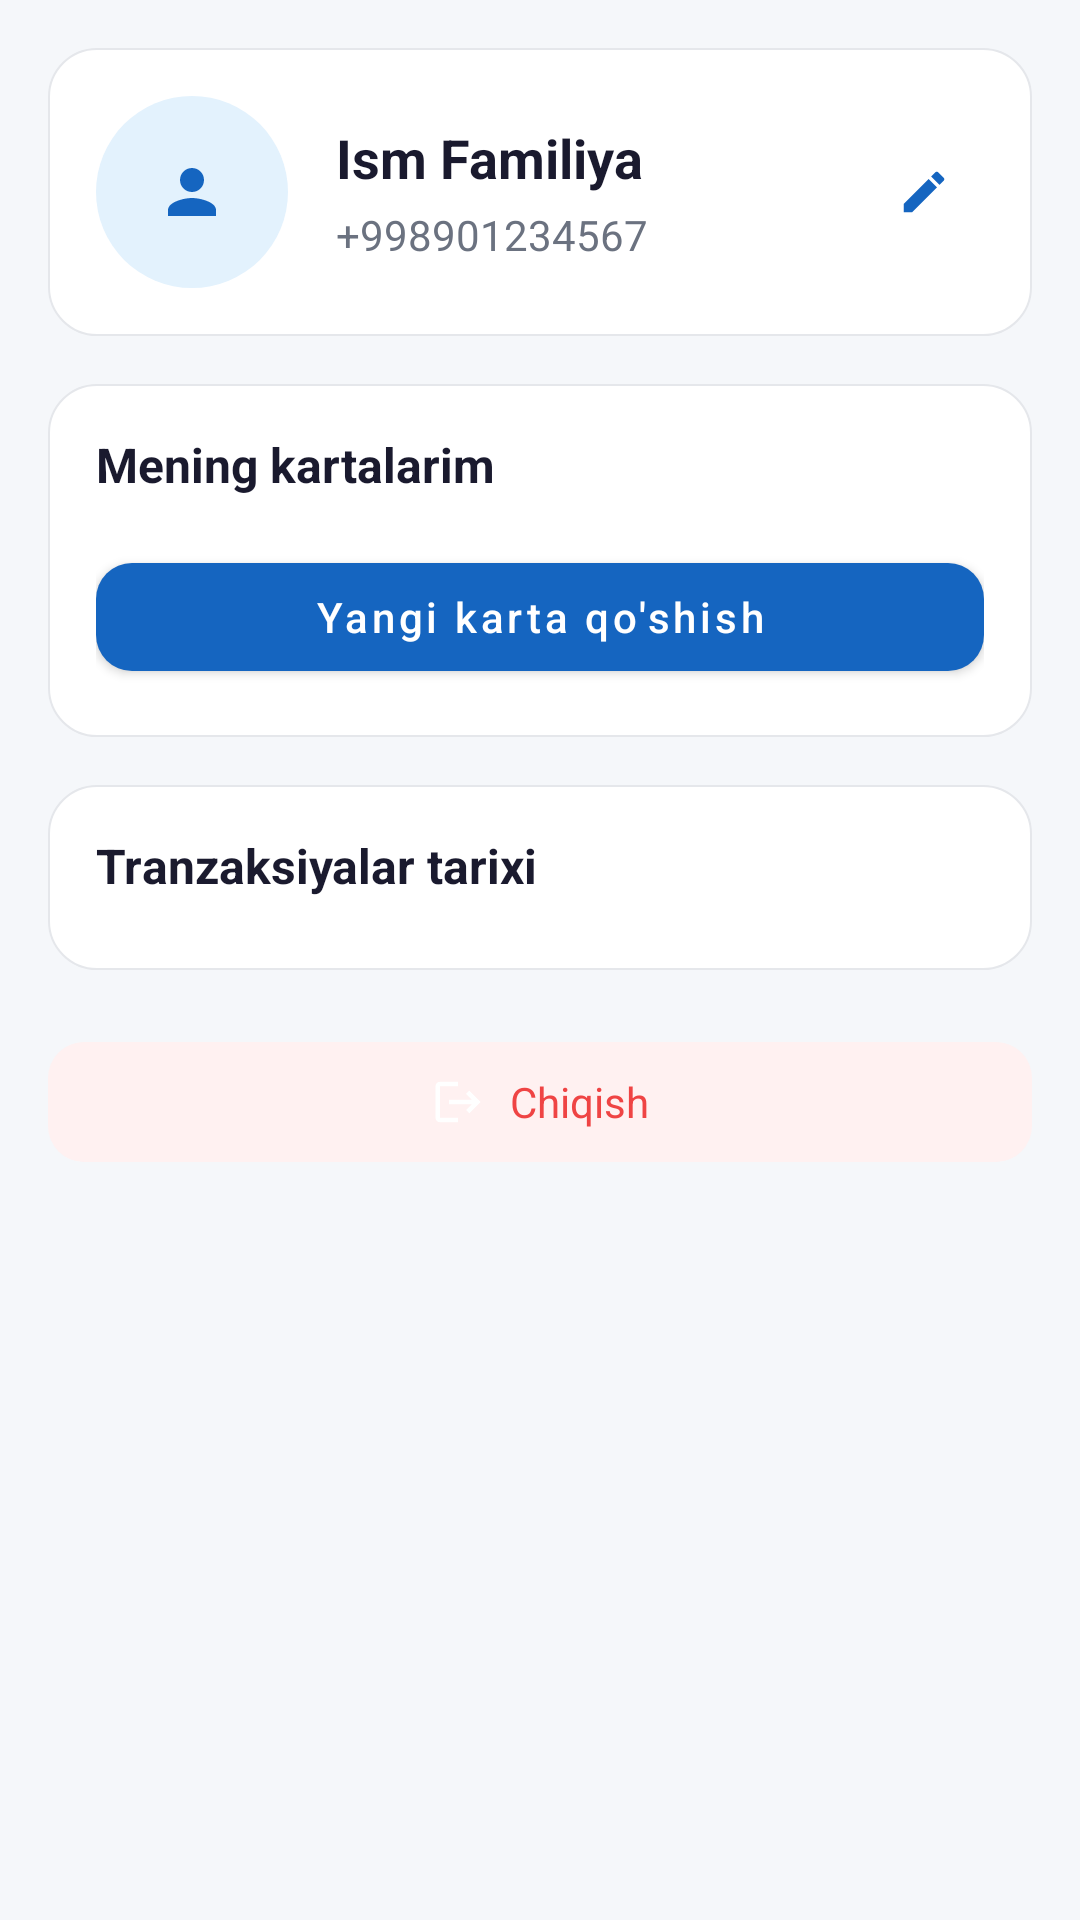

Layout XML and referenced resources for this Android screen:
<!-- AndroidManifest.xml: application theme Theme.PayBus -->
<!-- res/layout/fragment_profile.xml -->
<?xml version="1.0" encoding="utf-8"?>
<ScrollView xmlns:android="http://schemas.android.com/apk/res/android"
    xmlns:app="http://schemas.android.com/apk/res-auto"
    android:layout_width="match_parent"
    android:layout_height="match_parent"
    android:background="@color/background">

    <LinearLayout
        android:layout_width="match_parent"
        android:layout_height="wrap_content"
        android:orientation="vertical"
        android:padding="16dp"
        android:paddingTop="8dp">

        <LinearLayout
            android:layout_width="match_parent"
            android:layout_height="wrap_content"
            android:orientation="horizontal"
            android:background="@drawable/bg_card"
            android:padding="16dp"
            android:gravity="center_vertical">

            <FrameLayout
                android:layout_width="64dp"
                android:layout_height="64dp"
                android:layout_marginEnd="16dp"
                android:background="@drawable/bg_avatar">

                <ImageView
                    android:id="@+id/ivAvatar"
                    android:layout_width="64dp"
                    android:layout_height="64dp"
                    android:src="@drawable/ic_profile"
                    android:scaleType="centerInside"
                    android:padding="14dp" />
            </FrameLayout>

            <LinearLayout
                android:layout_width="0dp"
                android:layout_height="wrap_content"
                android:layout_weight="1"
                android:orientation="vertical">

                <TextView
                    android:id="@+id/tvProfileName"
                    android:layout_width="match_parent"
                    android:layout_height="wrap_content"
                    android:text="@string/full_name"
                    android:textSize="18sp"
                    android:textStyle="bold"
                    android:textColor="@color/text_primary"
                    android:maxLines="1"
                    android:ellipsize="end" />

                <TextView
                    android:id="@+id/tvProfilePhone"
                    android:layout_width="match_parent"
                    android:layout_height="wrap_content"
                    android:layout_marginTop="4dp"
                    android:text="@string/phone_hint"
                    android:textSize="14sp"
                    android:textColor="@color/text_secondary" />

            </LinearLayout>

            <ImageButton
                android:id="@+id/btnEditProfile"
                android:layout_width="40dp"
                android:layout_height="40dp"
                android:src="@drawable/ic_edit"
                android:background="?attr/selectableItemBackgroundBorderless"
                android:scaleType="centerInside"
                android:contentDescription="Tahrirlash" />

        </LinearLayout>

        <LinearLayout
            android:layout_width="match_parent"
            android:layout_height="wrap_content"
            android:layout_marginTop="16dp"
            android:background="@drawable/bg_card"
            android:padding="16dp"
            android:orientation="vertical">

            <TextView
                android:layout_width="wrap_content"
                android:layout_height="wrap_content"
                android:text="@string/my_cards_title"
                android:textSize="16sp"
                android:textStyle="bold"
                android:textColor="@color/text_primary"
                android:layout_marginBottom="8dp" />

            <androidx.recyclerview.widget.RecyclerView
                android:id="@+id/rvCards"
                android:layout_width="match_parent"
                android:layout_height="wrap_content"
                android:nestedScrollingEnabled="false" />

            <TextView
                android:id="@+id/tvEmptyCards"
                android:layout_width="match_parent"
                android:layout_height="wrap_content"
                android:gravity="center"
                android:padding="16dp"
                android:text="@string/no_cards"
                android:textColor="@color/text_secondary"
                android:textSize="14sp"
                android:visibility="gone" />

            <com.google.android.material.button.MaterialButton
                android:id="@+id/btnAddCard"
                android:layout_width="match_parent"
                android:layout_height="48dp"
                android:layout_marginTop="8dp"
                android:text="@string/add_card"
                android:textColor="@android:color/white"
                android:textSize="14sp"
                android:textAllCaps="false"
                app:icon="@drawable/ic_add"
                app:iconGravity="textStart"
                app:cornerRadius="12dp" />

        </LinearLayout>

        <LinearLayout
            android:layout_width="match_parent"
            android:layout_height="wrap_content"
            android:layout_marginTop="16dp"
            android:background="@drawable/bg_card"
            android:padding="16dp"
            android:orientation="vertical">

            <TextView
                android:layout_width="wrap_content"
                android:layout_height="wrap_content"
                android:text="@string/profile_transactions"
                android:textSize="16sp"
                android:textStyle="bold"
                android:textColor="@color/text_primary"
                android:layout_marginBottom="8dp" />

            <androidx.recyclerview.widget.RecyclerView
                android:id="@+id/rvTransactions"
                android:layout_width="match_parent"
                android:layout_height="wrap_content"
                android:nestedScrollingEnabled="false" />

            <TextView
                android:id="@+id/tvEmptyTransactions"
                android:layout_width="match_parent"
                android:layout_height="wrap_content"
                android:gravity="center"
                android:padding="16dp"
                android:text="@string/no_transactions"
                android:textColor="@color/text_secondary"
                android:textSize="14sp"
                android:visibility="gone" />

        </LinearLayout>

        <com.google.android.material.button.MaterialButton
            android:id="@+id/btnLogout"
            android:layout_width="match_parent"
            android:layout_height="48dp"
            android:layout_marginTop="20dp"
            android:layout_marginBottom="32dp"
            android:text="@string/logout"
            android:textColor="@color/error"
            android:textSize="14sp"
            android:textAllCaps="false"
            app:icon="@drawable/ic_logout"
            app:iconGravity="textStart"
            app:backgroundTint="#FFF1F1"
            app:cornerRadius="12dp"
            style="@style/Widget.Material3.Button" />

    </LinearLayout>

</ScrollView>
<!-- resources referenced by this layout -->
<resources>
  <color name="background">#F5F7FA</color>
  <color name="error">#EF4444</color>
  <color name="text_primary">#1A1A2E</color>
  <color name="text_secondary">#6B7280</color>
  <!-- drawable bg_avatar (drawable) -->
  <?xml version="1.0" encoding="utf-8"?>
  <shape xmlns:android="http://schemas.android.com/apk/res/android"
      android:shape="oval">
      <solid android:color="#E3F2FD" />
      <size android:width="60dp" android:height="60dp" />
  </shape>
  <!-- drawable bg_card (drawable) -->
  <?xml version="1.0" encoding="utf-8"?>
  <shape xmlns:android="http://schemas.android.com/apk/res/android"
      android:shape="rectangle">
      <solid android:color="@color/surface" />
      <corners android:radius="16dp" />
      <stroke android:width="0.5dp" android:color="@color/divider" />
  </shape>
  <!-- drawable ic_edit (drawable) -->
  <?xml version="1.0" encoding="utf-8"?>
  <vector xmlns:android="http://schemas.android.com/apk/res/android"
      android:width="18dp"
      android:height="18dp"
      android:viewportWidth="24"
      android:viewportHeight="24">
      <path
          android:fillColor="#FF1565C0"
          android:pathData="M3,17.25V21h3.75L17.81,9.94l-3.75,-3.75L3,17.25zM20.71,7.04c0.39,-0.39 0.39,-1.02 0,-1.41l-2.34,-2.34c-0.39,-0.39 -1.02,-0.39 -1.41,0l-1.83,1.83 3.75,3.75 1.83,-1.83z"/>
  </vector>
  <!-- drawable ic_logout (drawable) -->
  <?xml version="1.0" encoding="utf-8"?>
  <vector xmlns:android="http://schemas.android.com/apk/res/android"
      android:width="24dp"
      android:height="24dp"
      android:viewportWidth="24"
      android:viewportHeight="24">
      <path
          android:fillColor="#FFEF4444"
          android:pathData="M17,7l-1.41,1.41L18.17,11H8v2h10.17l-2.58,2.58L17,17l5,-5zM4,5h8V3H4c-1.1,0 -2,0.9 -2,2v14c0,1.1 0.9,2 2,2h8v-2H4V5z"/>
  </vector>
  <!-- drawable ic_profile (drawable) -->
  <?xml version="1.0" encoding="utf-8"?>
  <vector xmlns:android="http://schemas.android.com/apk/res/android"
      android:width="24dp"
      android:height="24dp"
      android:viewportWidth="24"
      android:viewportHeight="24">
      <path
          android:fillColor="#FF1565C0"
          android:pathData="M12,12c2.21,0 4,-1.79 4,-4s-1.79,-4 -4,-4 -4,1.79 -4,4 1.79,4 4,4zM12,14c-2.67,0 -8,1.34 -8,4v2h16v-2c0,-2.66 -5.33,-4 -8,-4z"/>
  </vector>
  <string name="add_card">Yangi karta qo\'shish</string>
  <string name="full_name">Ism Familiya</string>
  <string name="logout">Chiqish</string>
  <string name="my_cards_title">Mening kartalarim</string>
  <string name="no_cards">Hozircha kartalar yo\'q</string>
  <string name="no_transactions">Hali hech qanday to\'lov amalga oshirilmagan</string>
  <string name="phone_hint">+998901234567</string>
  <string name="profile_transactions">Tranzaksiyalar tarixi</string>
  <style name="Theme.PayBus" parent="Theme.MaterialComponents.Light.NoActionBar">
          <item name="colorPrimary">@color/primary</item>
          <item name="colorPrimaryVariant">@color/primary_dark</item>
          <item name="colorOnPrimary">@android:color/white</item>
          <item name="colorSecondary">@color/accent</item>
          <item name="colorOnSecondary">@android:color/white</item>
          <item name="android:statusBarColor">@color/status_bar</item>
          <item name="android:windowBackground">@color/background</item>
      </style>
  <color name="surface">#FFFFFF</color>
  <color name="divider">#E5E7EB</color>
  <color name="primary">#1565C0</color>
  <color name="primary_dark">#0D47A1</color>
  <color name="accent">#FF6F00</color>
  <color name="status_bar">#0D47A1</color>
</resources>
